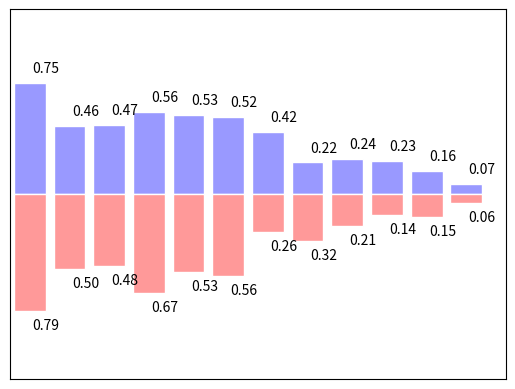

The matplotlib source for this figure:
# 11 - bar
"""
Please note, this script is for python3+.
If you are using python2+, please modify it accordingly.
Tutorial reference:
http://www.scipy-lectures.org/intro/matplotlib/matplotlib.html
"""

import matplotlib.pyplot as plt
import numpy as np

n = 12
X = np.arange(n)
Y1 = (1 - X / float(n)) * np.random.uniform(0.5, 1.0, n)
Y2 = (1 - X / float(n)) * np.random.uniform(0.5, 1.0, n)

plt.bar(X, +Y1, facecolor='#9999ff', edgecolor='white')
plt.bar(X, -Y2, facecolor='#ff9999', edgecolor='white')

for x, y in zip(X, Y1):
    # ha: horizontal alignment
    # va: vertical alignment
    plt.text(x + 0.4, y + 0.05, '%.2f' % y, ha='center', va='bottom')

for x, y in zip(X, Y2):
    # ha: horizontal alignment
    # va: vertical alignment
    plt.text(x + 0.4, -y - 0.05, '%.2f' % y, ha='center', va='top')

plt.xlim(-.5, n)
plt.xticks(())
plt.ylim(-1.25, 1.25)
plt.yticks(())

plt.show()